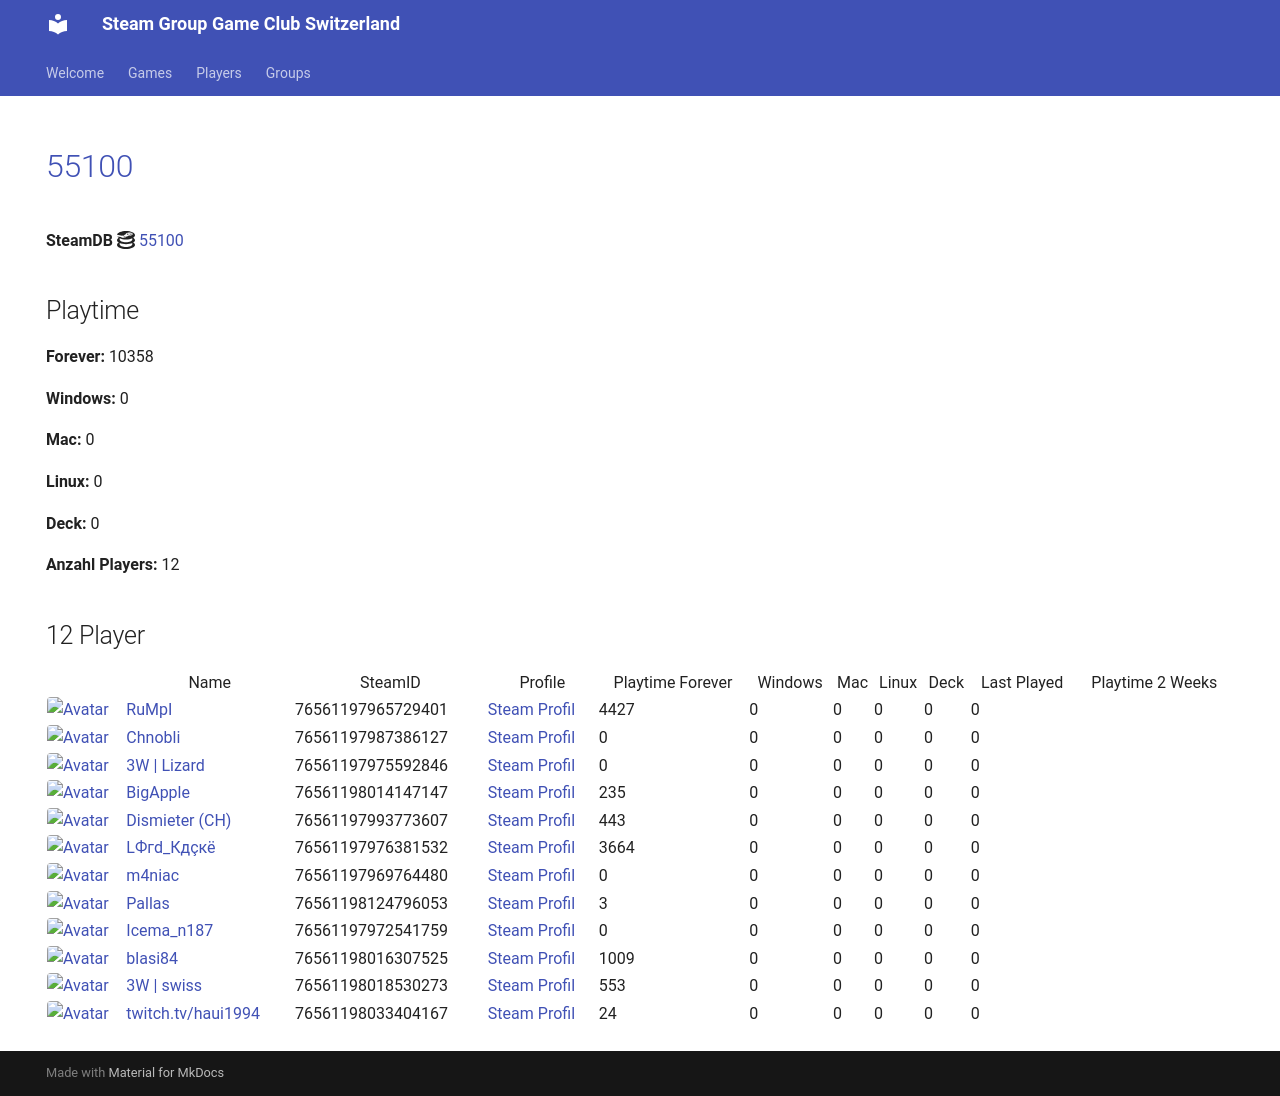

repository: Game-Club-Switzerland/steam.gameclub.ch · page: game/55100/index.html · generator: mkdocs

---
hide:
  - navigation
  - toc
---
# <a href="https://store.steampowered.com/app/55100">55100</a>

**SteamDB :simple-steamdb:** <a href="https://steamdb.info/app/55100">55100</a>

## Playtime

**Forever:** 10358

**Windows:** 0

**Mac:** 0

**Linux:** 0

**Deck:** 0

**Anzahl Players:** 12
## 12 Player

<table id="charts-table" class="display" style="width:100%">
            <thead>
                <tr>
                    <th></th>
                    <th>Name</th>
                    <th>SteamID</th>
                    <th>Profile</th>
                    <th>Playtime Forever</th>
                    <th>Windows</th>
                    <th>Mac</th>
                    <th>Linux</th>
                    <th>Deck</th>
                    <th>Last Played</th>
                    <th>Playtime 2 Weeks</th>
                </tr>
            </thead>
            <tbody>
        <tr>
<td><a href="/player/76561197965729401" target="_blank" title="RuMpI"><img src="https://avatars.steamstatic.com/3f006227f5d26fb37941b0a23adb7fafc72530ad_full.jpg" alt="Avatar" style="width:48px;height:48px;border-radius:4px;"></a></td><td><a href="/player/76561197965729401" target="_blank" title="RuMpI">RuMpI</a></td><td>76561197965729401</td><td><a href="https://steamcommunity.com/profiles/76561197965729401/" target="_blank">Steam Profil</a></td><td>4427</td><td>0</td><td>0</td><td>0</td><td>0</td><td>0</td><td></td></tr>
<tr>
<td><a href="/player/76561198014147147" target="_blank" title="BigApple"><img src="https://avatars.steamstatic.com/c2ccb85440535c4503bfd8bdbcf964d097f8dcd4_full.jpg" alt="Avatar" style="width:48px;height:48px;border-radius:4px;"></a></td><td><a href="/player/76561198014147147" target="_blank" title="BigApple">BigApple</a></td><td>76561198014147147</td><td><a href="https://steamcommunity.com/profiles/76561198014147147/" target="_blank">Steam Profil</a></td><td>235</td><td>0</td><td>0</td><td>0</td><td>0</td><td>0</td><td></td></tr>
<tr>
<td><a href="/player/76561197987386127" target="_blank" title="Chnobli"><img src="https://avatars.steamstatic.com/3141d19096a1e3bfb9163590d1aee7a277a408ee_full.jpg" alt="Avatar" style="width:48px;height:48px;border-radius:4px;"></a></td><td><a href="/player/76561197987386127" target="_blank" title="Chnobli">Chnobli</a></td><td>76561197987386127</td><td><a href="https://steamcommunity.com/profiles/76561197987386127/" target="_blank">Steam Profil</a></td><td>0</td><td>0</td><td>0</td><td>0</td><td>0</td><td>0</td><td></td></tr>
<tr>
<td><a href="/player/76561197975592846" target="_blank" title="3W | Lizard"><img src="https://avatars.steamstatic.com/1a20ba8b02900ad1b51bee0bd9313b851de05d39_full.jpg" alt="Avatar" style="width:48px;height:48px;border-radius:4px;"></a></td><td><a href="/player/76561197975592846" target="_blank" title="3W | Lizard">3W | Lizard</a></td><td>76561197975592846</td><td><a href="https://steamcommunity.com/profiles/76561197975592846/" target="_blank">Steam Profil</a></td><td>0</td><td>0</td><td>0</td><td>0</td><td>0</td><td>0</td><td></td></tr>
<tr>
<td><a href="/player/76561197993773607" target="_blank" title="Dismieter (CH)"><img src="https://avatars.steamstatic.com/d83d70483792572cace3586b41ad5ed65779d2d6_full.jpg" alt="Avatar" style="width:48px;height:48px;border-radius:4px;"></a></td><td><a href="/player/76561197993773607" target="_blank" title="Dismieter (CH)">Dismieter (CH)</a></td><td>76561197993773607</td><td><a href="https://steamcommunity.com/profiles/76561197993773607/" target="_blank">Steam Profil</a></td><td>443</td><td>0</td><td>0</td><td>0</td><td>0</td><td>0</td><td></td></tr>
<tr>
<td><a href="/player/76561197976381532" target="_blank" title="LФгd_Кдçкё"><img src="https://avatars.steamstatic.com/c1032dc6a70680728c466c2b1b196558c5982713_full.jpg" alt="Avatar" style="width:48px;height:48px;border-radius:4px;"></a></td><td><a href="/player/76561197976381532" target="_blank" title="LФгd_Кдçкё">LФгd_Кдçкё</a></td><td>76561197976381532</td><td><a href="https://steamcommunity.com/id/D4nY_CH/" target="_blank">Steam Profil</a></td><td>3664</td><td>0</td><td>0</td><td>0</td><td>0</td><td>0</td><td></td></tr>
<tr>
<td><a href="/player/76561197969764480" target="_blank" title="m4niac"><img src="https://avatars.steamstatic.com/7d4a07b7909b83ce6e61db85a98ab4e315c3e6b2_full.jpg" alt="Avatar" style="width:48px;height:48px;border-radius:4px;"></a></td><td><a href="/player/76561197969764480" target="_blank" title="m4niac">m4niac</a></td><td>76561197969764480</td><td><a href="https://steamcommunity.com/profiles/76561197969764480/" target="_blank">Steam Profil</a></td><td>0</td><td>0</td><td>0</td><td>0</td><td>0</td><td>0</td><td></td></tr>
<tr>
<td><a href="/player/76561198124796053" target="_blank" title="Pallas"><img src="https://avatars.steamstatic.com/4630dfff0852bfa9ba5d90058491e1b218af8dd6_full.jpg" alt="Avatar" style="width:48px;height:48px;border-radius:4px;"></a></td><td><a href="/player/76561198124796053" target="_blank" title="Pallas">Pallas</a></td><td>76561198124796053</td><td><a href="https://steamcommunity.com/profiles/76561198124796053/" target="_blank">Steam Profil</a></td><td>3</td><td>0</td><td>0</td><td>0</td><td>0</td><td>0</td><td></td></tr>
<tr>
<td><a href="/player/76561197972541759" target="_blank" title="Icema_n187"><img src="https://avatars.steamstatic.com/f6a0a4b66f705bdafa7a7842538f885b91103101_full.jpg" alt="Avatar" style="width:48px;height:48px;border-radius:4px;"></a></td><td><a href="/player/76561197972541759" target="_blank" title="Icema_n187">Icema_n187</a></td><td>76561197972541759</td><td><a href="https://steamcommunity.com/id/iceman187/" target="_blank">Steam Profil</a></td><td>0</td><td>0</td><td>0</td><td>0</td><td>0</td><td>0</td><td></td></tr>
<tr>
<td><a href="/player/76561198016307525" target="_blank" title="blasi84"><img src="https://avatars.steamstatic.com/64dcc88a5dd10692a2ab53e6dab84b6479903a2d_full.jpg" alt="Avatar" style="width:48px;height:48px;border-radius:4px;"></a></td><td><a href="/player/76561198016307525" target="_blank" title="blasi84">blasi84</a></td><td>76561198016307525</td><td><a href="https://steamcommunity.com/profiles/76561198016307525/" target="_blank">Steam Profil</a></td><td>1009</td><td>0</td><td>0</td><td>0</td><td>0</td><td>0</td><td></td></tr>
<tr>
<td><a href="/player/76561198018530273" target="_blank" title="3W | swiss"><img src="https://avatars.steamstatic.com/321f3e02c465b19dbdf228bc79524eb48a7b8eec_full.jpg" alt="Avatar" style="width:48px;height:48px;border-radius:4px;"></a></td><td><a href="/player/76561198018530273" target="_blank" title="3W | swiss">3W | swiss</a></td><td>76561198018530273</td><td><a href="https://steamcommunity.com/profiles/76561198018530273/" target="_blank">Steam Profil</a></td><td>553</td><td>0</td><td>0</td><td>0</td><td>0</td><td>0</td><td></td></tr>
<tr>
<td><a href="/player/76561198033404167" target="_blank" title="twitch.tv/haui1994"><img src="https://avatars.steamstatic.com/b4674a1518d5bb211168457218e5fa0a19def9e6_full.jpg" alt="Avatar" style="width:48px;height:48px;border-radius:4px;"></a></td><td><a href="/player/76561198033404167" target="_blank" title="twitch.tv/haui1994">twitch.tv/haui1994</a></td><td>76561198033404167</td><td><a href="https://steamcommunity.com/profiles/76561198033404167/" target="_blank">Steam Profil</a></td><td>24</td><td>0</td><td>0</td><td>0</td><td>0</td><td>0</td><td></td></tr>
</tbody>
</table>
